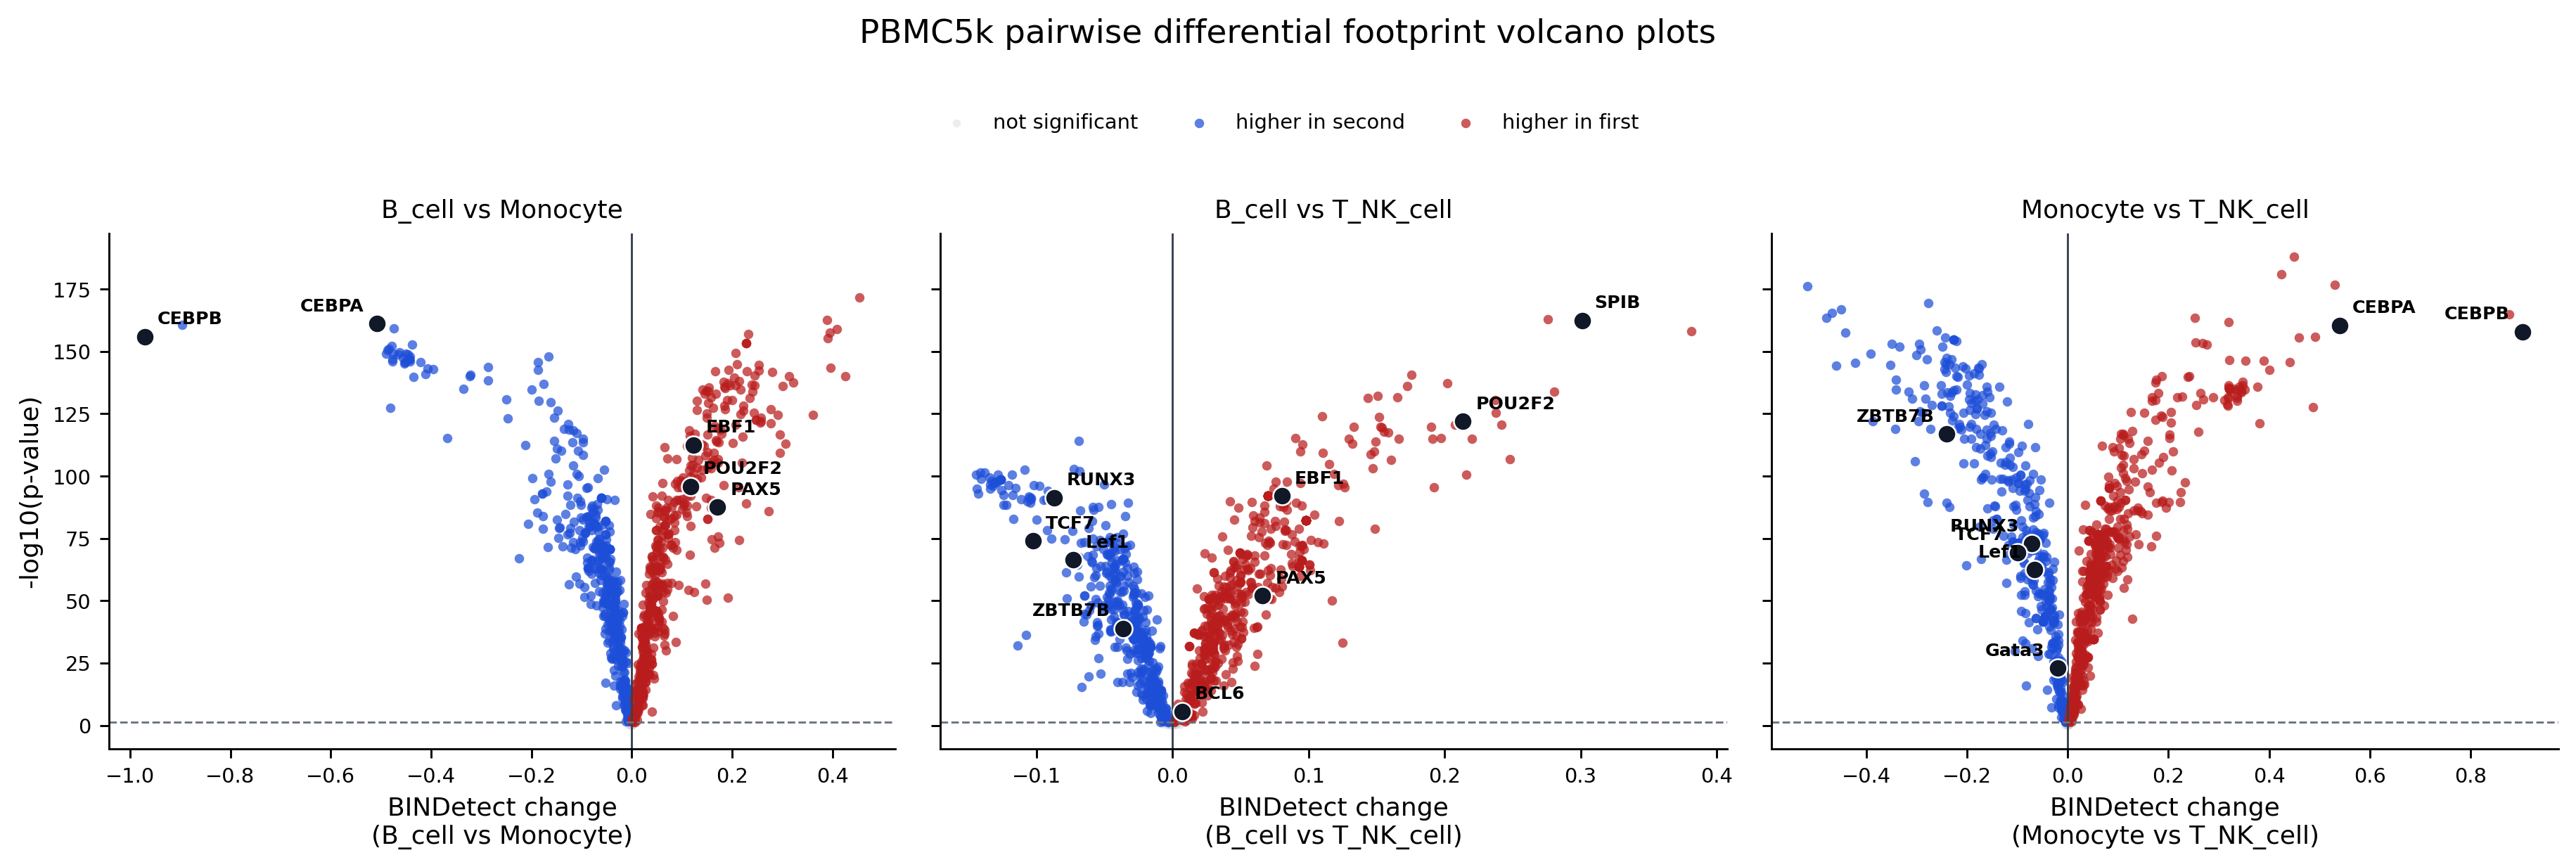

Values plotted in this chart, from the file beside it:
comparison	first	second	output_prefix	name	marker_group	total_tfbs	change	pvalue	qvalue	status
B_cell_Monocyte	B_cell	Monocyte	CEBPA_MA0102.5	CEBPA	Monocyte	5967	-0.5084	7.77937e-162	2.64239e-159	higher in second
B_cell_Monocyte	B_cell	Monocyte	CEBPB_MA0466.4	CEBPB	Monocyte	1476	-0.9708	1.02438e-156	1.1598300000000001e-154	higher in second
B_cell_Monocyte	B_cell	Monocyte	EBF1_MA0154.5	EBF1	B_cell	9720	0.1222	2.7022500000000003e-113	1.8732e-112	higher in first
B_cell_Monocyte	B_cell	Monocyte	PAX5_MA0014.4	PAX5	B_cell	2152	0.1706	2.5103999999999999e-88	1.05272e-87	higher in first
B_cell_Monocyte	B_cell	Monocyte	POU2F2_MA0507.3	POU2F2	B_cell	5468	0.1165	1.35182e-96	6.85327e-96	higher in first
B_cell_T_NK_cell	B_cell	T_NK_cell	BCL6_MA0463.3	BCL6	B_cell	4032	0.00694	2.4735e-06	2.80679e-06	higher in first
B_cell_T_NK_cell	B_cell	T_NK_cell	EBF1_MA0154.5	EBF1	B_cell	9720	0.08031	7.89166e-93	7.18e-92	higher in first
B_cell_T_NK_cell	B_cell	T_NK_cell	PAX5_MA0014.4	PAX5	B_cell	2152	0.0661	9.30298e-53	2.31778e-52	higher in first
B_cell_T_NK_cell	B_cell	T_NK_cell	Lef1_MA0768.3	Lef1	T_NK_cell	4389	-0.07328	3.97794e-67	1.50688e-66	higher in second
B_cell_T_NK_cell	B_cell	T_NK_cell	POU2F2_MA0507.3	POU2F2	B_cell	5468	0.2136	1.04659e-122	7.10986e-121	higher in first
B_cell_T_NK_cell	B_cell	T_NK_cell	RUNX3_MA0684.3	RUNX3	T_NK_cell	6619	-0.08696	4.44937e-92	3.9771099999999996e-91	higher in second
B_cell_T_NK_cell	B_cell	T_NK_cell	SPIB_MA0081.3	SPIB	B_cell	20048	0.301	3.1839e-163	1.6222000000000002e-160	higher in first
B_cell_T_NK_cell	B_cell	T_NK_cell	TCF7_MA0769.3	TCF7	T_NK_cell	2881	-0.1027	1.1098500000000001e-74	5.4372000000000005e-74	higher in second
B_cell_T_NK_cell	B_cell	T_NK_cell	ZBTB7B_MA0694.2	ZBTB7B	T_NK_cell	4580	-0.03636	1.4083099999999999e-39	2.5950599999999996e-39	higher in second
Monocyte_T_NK_cell	Monocyte	T_NK_cell	CEBPA_MA0102.5	CEBPA	Monocyte	5967	0.5394	3.40795e-161	2.89392e-159	higher in first
Monocyte_T_NK_cell	Monocyte	T_NK_cell	CEBPB_MA0466.4	CEBPB	Monocyte	1476	0.903	1.05922e-158	7.7096e-157	higher in first
Monocyte_T_NK_cell	Monocyte	T_NK_cell	Gata3_MA0037.5	Gata3	T_NK_cell	4356	-0.0206	1.0689000000000001e-23	1.30914e-23	higher in second
Monocyte_T_NK_cell	Monocyte	T_NK_cell	Lef1_MA0768.3	Lef1	T_NK_cell	4389	-0.06622	3.4818900000000004e-63	6.956950000000001e-63	higher in second
Monocyte_T_NK_cell	Monocyte	T_NK_cell	RUNX3_MA0684.3	RUNX3	T_NK_cell	6619	-0.07098	1.48977e-73	3.55521e-73	higher in second
Monocyte_T_NK_cell	Monocyte	T_NK_cell	TCF7_MA0769.3	TCF7	T_NK_cell	2881	-0.1001	4.49067e-70	1.01015e-69	higher in second
Monocyte_T_NK_cell	Monocyte	T_NK_cell	ZBTB7B_MA0694.2	ZBTB7B	T_NK_cell	4580	-0.24	1.39888e-117	8.09918e-117	higher in second
